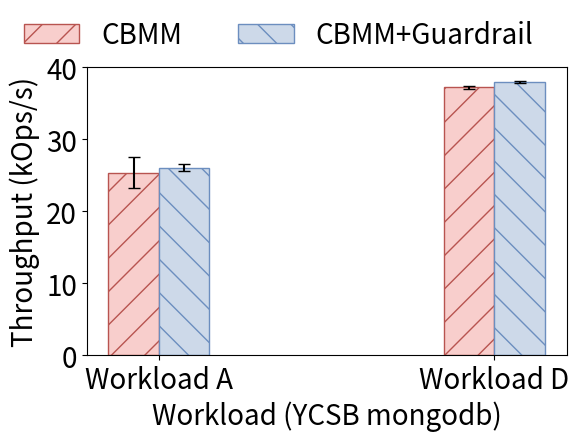

Reproduce this figure in Python.
import matplotlib.pyplot as plt
import numpy as np

# Example data: 6 experiments × 5 data points each
constant = 0.001
data = np.array([
    [25397.04704, 26075.00445], [37219.13203, 37986.75912]
]) * constant

stdevs = np.array([[2109.468417, 452.2817753], [162.2914176, 138.7438048]]) * constant

colors = ["#D5E8D4", "#FFE6CC", "#F8CECC", "#CDD9E9", "#F1E6C6", "#DBCFE1"]
edge_colors = ["#82B366", "#D79B00", "#B85450", "#6C8EBF", "#D6B656", "#9673A6"]
hatches = ["/", "x", "|", "\\", "+", "-"]
markers = ["o", "^", "P", "s", "v", "^"]

true_colors = [colors[2], colors[3]]
true_hatches = [hatches[0], hatches[3]]
true_edge_colors = [edge_colors[2], edge_colors[3]]

# String labels
methods = [
    "CBMM", "CBMM+Guardrail"
]

workloads = [
    "Workload A", "Workload D"
]

num_experiments = data.shape[0]
num_points = data.shape[1]

x = np.arange(num_experiments)
bar_width = 0.15

plt.rcParams["font.size"] = 20
plt.figure()

fig, ax = plt.subplots()

for i in range(num_points):
    offset = (i - num_points / 2) * bar_width + bar_width / 2
    ax.bar(x + offset, data[:, i], width=bar_width, label=methods[i], color = true_colors[i], hatch = true_hatches[i], edgecolor = true_edge_colors[i], yerr = stdevs[:, i], capsize = 4)

# Labels
plt.xlabel('Workload (YCSB mongodb)')
plt.ylabel('Throughput (kOps/s)')
plt.title('')

plt.xticks(x, workloads)
fig.legend(frameon=False, loc="upper center", ncol=2, bbox_to_anchor=(0.5, 0.95)) # Might need to change 1.06
plt.subplots_adjust(top=0.8, bottom=0.2, left=0.2, right=0.95) # Might need to adjust these numbers slightly; don't use tight_layout

plt.savefig("plot.pdf")
plt.savefig("plot.png")
plt.show()
